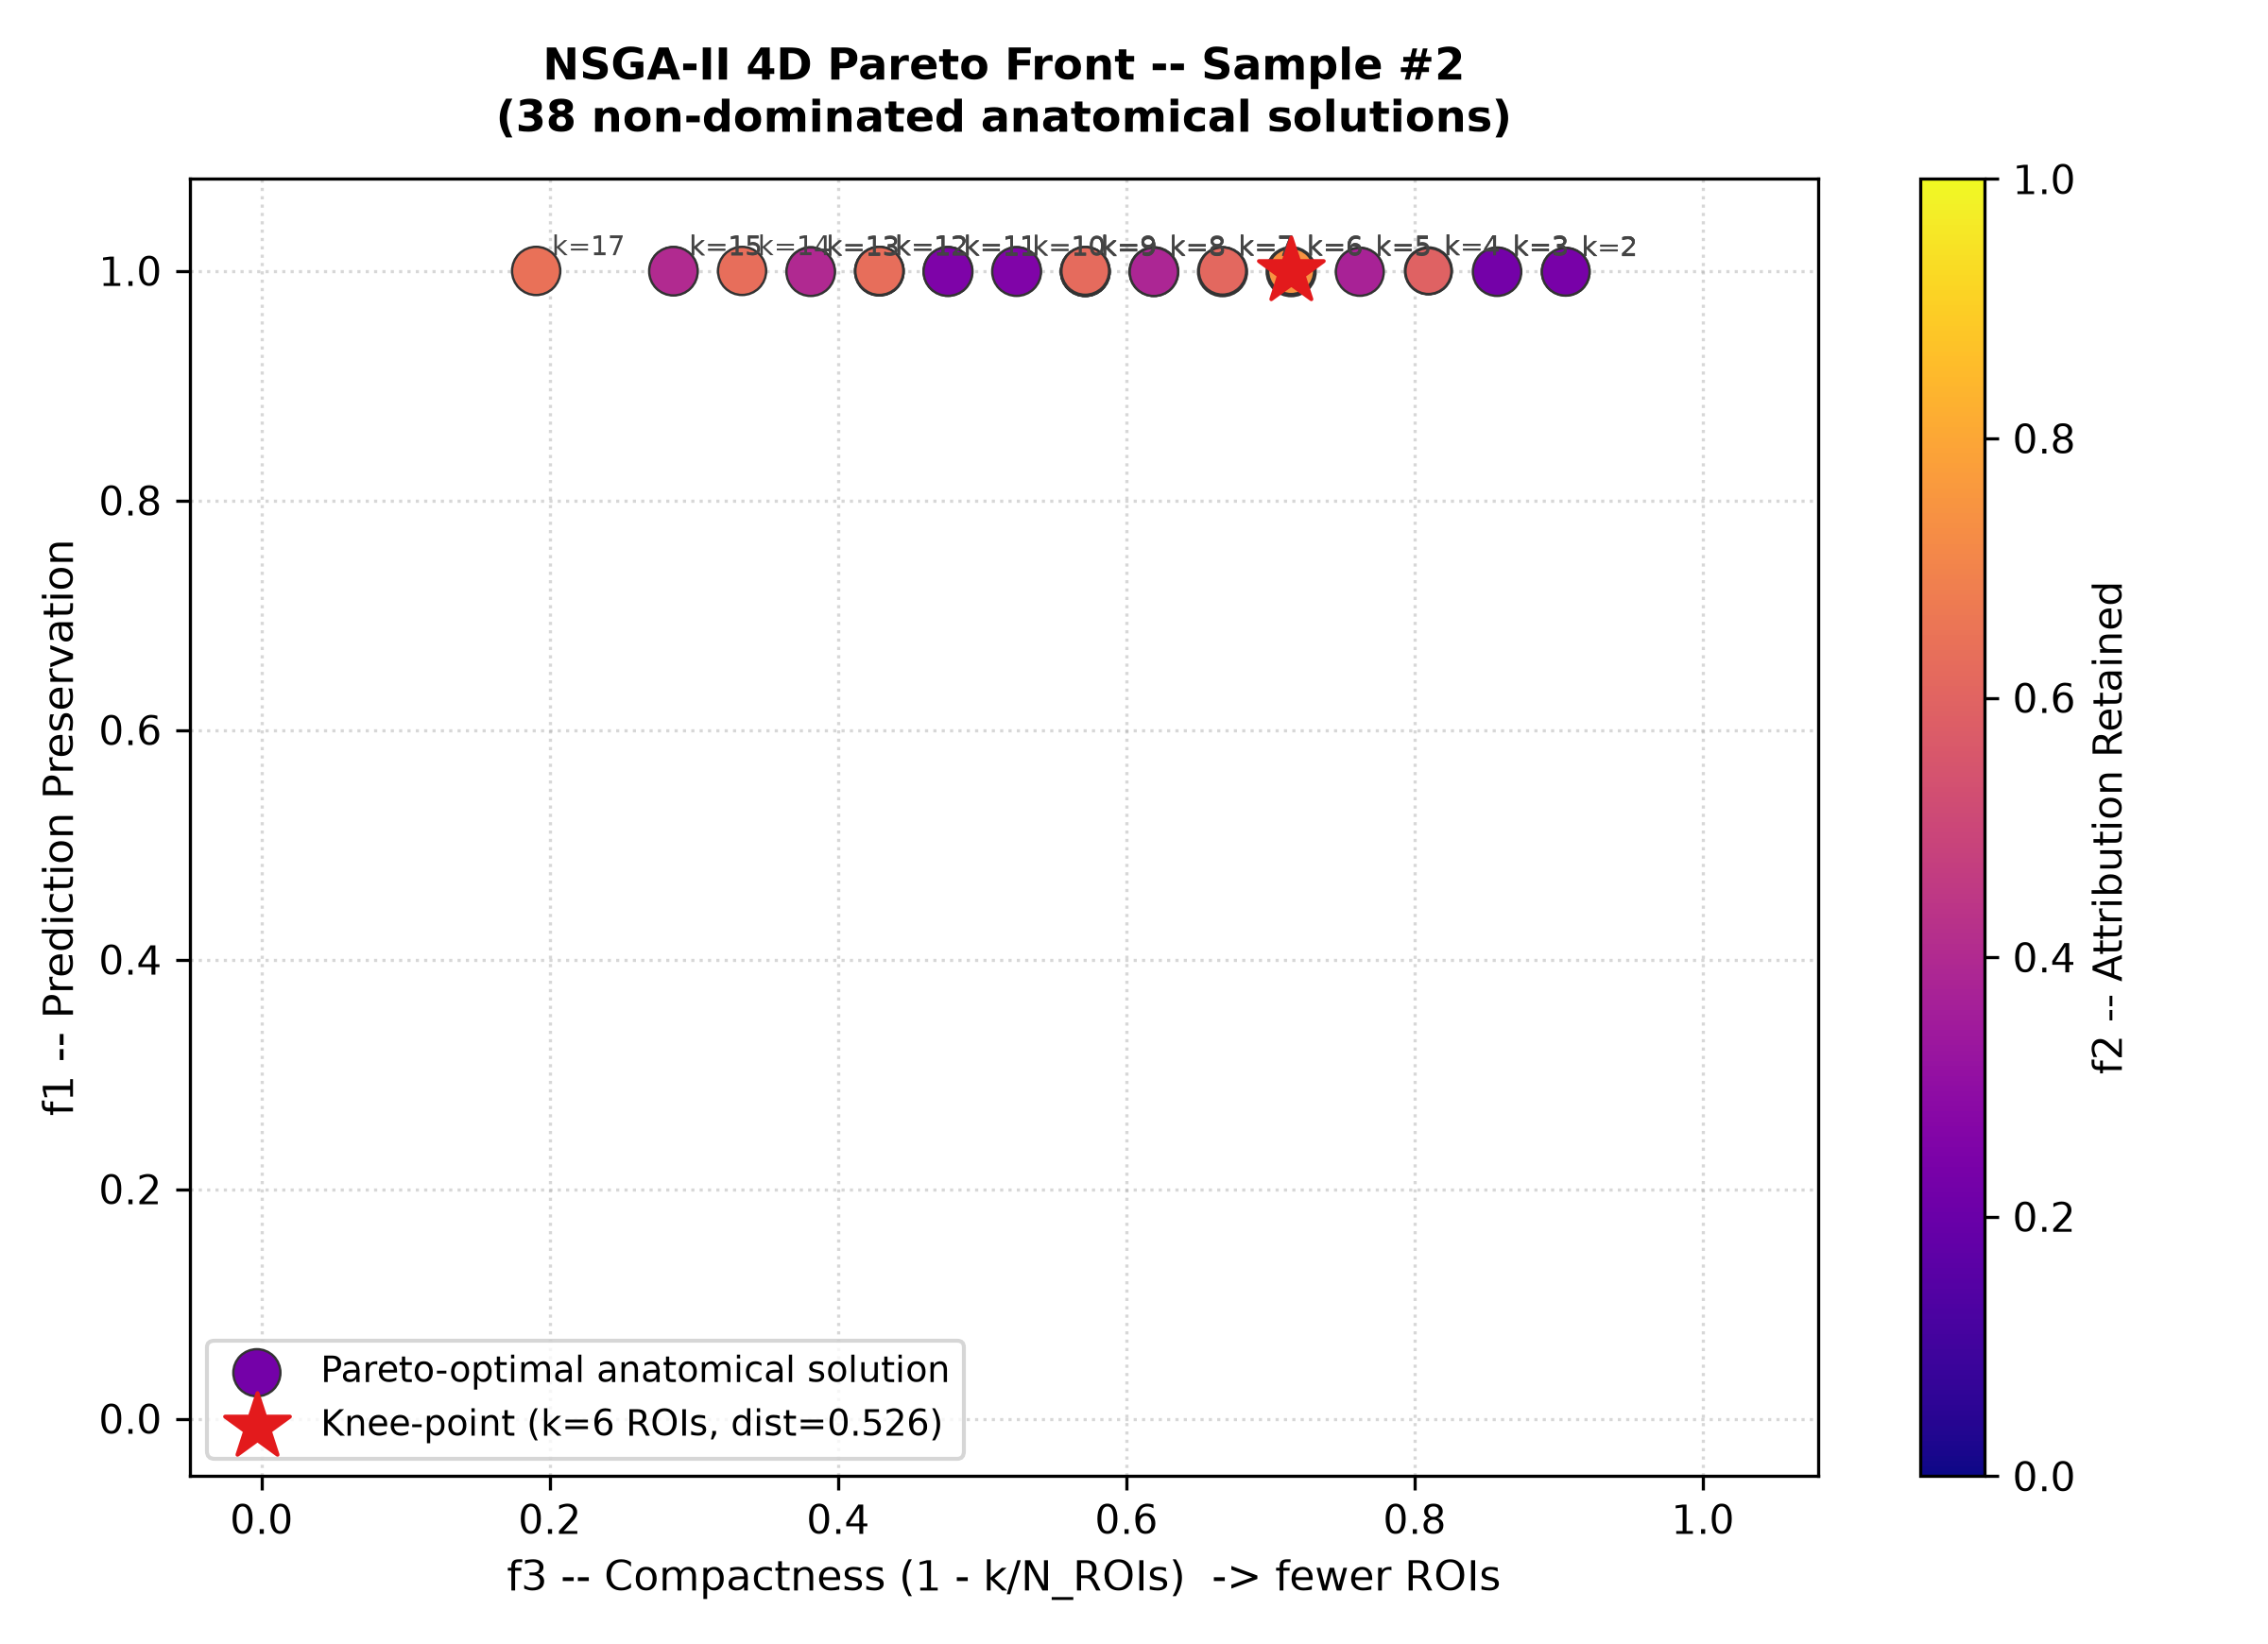

Source data for this figure (header and first rows):
Solution_ID, K_Selected_ROIs, F1_Preservation, F2_Attribution_Retained, F3_Compactness, F4_Anatomical_Coherence, Distance_To_Utopia, Is_Knee_Point
0, 2, 0.9992, 0.2245, 0.9048, 0.7218, 0.8294, False
6, 2, 0.999, 0.3719, 0.9048, 0.5946, 0.7536, False
22, 2, 0.9991, 0.2354, 0.9048, 0.722, 0.8191, False
13, 3, 0.9999, 0.4579, 0.8571, 0.6479, 0.6621, False
9, 3, 0.9997, 0.3686, 0.8571, 0.6765, 0.7237, False
33, 3, 0.9992, 0.2253, 0.8571, 0.7596, 0.8237, False
29, 4, 0.9998, 0.591, 0.8095, 0.6326, 0.5818, False
2, 4, 1, 0.4724, 0.8095, 0.6837, 0.6439, False
8, 4, 0.9999, 0.5964, 0.8095, 0.6308, 0.5792, False
11, 5, 0.9999, 0.6013, 0.7619, 0.6655, 0.5723, False
32, 5, 0.9991, 0.3746, 0.7619, 0.733, 0.7205, False
25, 6, 0.9992, 0.227, 0.7143, 0.7872, 0.8511, False
7, 6, 0.9997, 0.7282, 0.7143, 0.6472, 0.5292, False
35, 6, 0.9998, 0.7424, 0.7143, 0.641, 0.5262, True
30, 7, 0.9998, 0.6131, 0.6667, 0.7003, 0.5921, False
4, 7, 0.9992, 0.2288, 0.6667, 0.788, 0.8665, False
24, 7, 0.9997, 0.5155, 0.6667, 0.7088, 0.6562, False
37, 8, 0.9991, 0.3866, 0.619, 0.7545, 0.7627, False
23, 8, 0.9998, 0.7505, 0.619, 0.6792, 0.5571, False
31, 8, 0.9993, 0.2625, 0.619, 0.7762, 0.8597, False
15, 9, 0.9995, 0.2608, 0.5714, 0.7801, 0.8823, False
5, 9, 0.999, 0.3914, 0.5714, 0.7563, 0.7832, False
20, 9, 0.9993, 0.2517, 0.5714, 0.7825, 0.8893, False
34, 9, 0.9999, 0.624, 0.5714, 0.7204, 0.635, False
26, 10, 0.9994, 0.2564, 0.5238, 0.7803, 0.9099, False
21, 10, 0.9997, 0.5267, 0.5238, 0.7313, 0.7232, False
36, 11, 0.9994, 0.2519, 0.4762, 0.7836, 0.9386, False
10, 11, 0.9995, 0.2742, 0.4762, 0.7703, 0.9241, False
28, 11, 0.9998, 0.7611, 0.4762, 0.7088, 0.6452, False
18, 12, 0.9997, 0.3823, 0.4286, 0.7689, 0.8726, False
27, 12, 0.9999, 0.6299, 0.4286, 0.7379, 0.7296, False
12, 12, 0.9997, 0.3884, 0.4286, 0.7661, 0.8691, False
16, 13, 0.9998, 0.7725, 0.381, 0.7177, 0.7174, False
19, 13, 0.9992, 0.3973, 0.381, 0.7648, 0.8954, False
14, 14, 0.9999, 0.6318, 0.3333, 0.7458, 0.8029, False
1, 15, 0.9998, 0.7748, 0.2857, 0.7276, 0.7969, False
17, 15, 0.9997, 0.3996, 0.2857, 0.7647, 0.9623, False
3, 17, 0.9999, 0.6412, 0.1905, 0.7508, 0.9199, False
